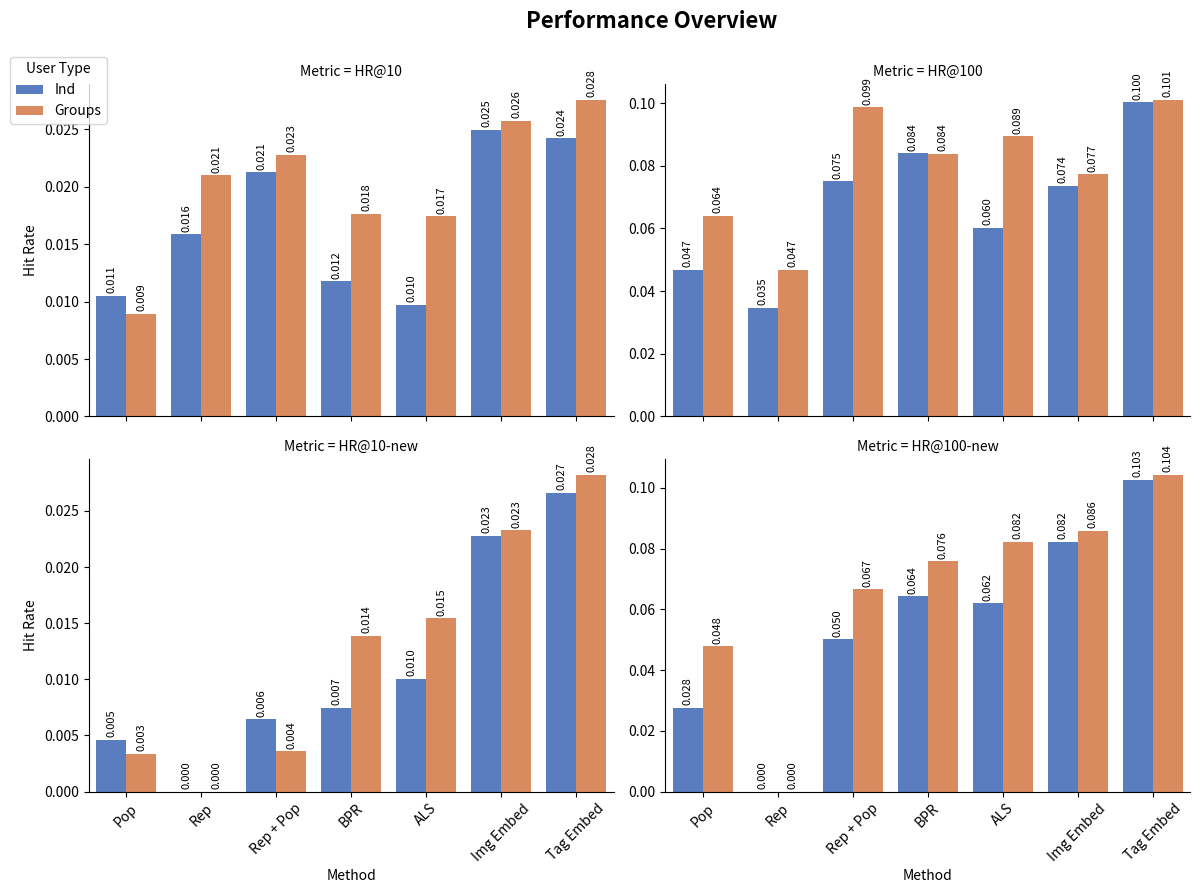

Generate this figure with matplotlib:
import pandas as pd
import seaborn as sns
import matplotlib.pyplot as plt

# 1. Data & Melt (Same as before)
data = {
    'Method': [
        'Pop', 'Pop', 'Rep', 'Rep', 'Rep + Pop', 'Rep + Pop', 
        'BPR', 'BPR', 'ALS', 'ALS', 
        'Img Embed', 'Img Embed', 'Tag Embed', 'Tag Embed'
    ],
    'User Type': [
        'Ind', 'Groups', 'Ind', 'Groups', 'Ind', 'Groups', 
        'Ind', 'Groups', 'Ind', 'Groups', 
        'Ind', 'Groups', 'Ind', 'Groups'
    ],
    'HR@10': [0.010502, 0.008965, 0.015881, 0.021004, 0.021260, 0.022797, 0.011783, 0.017674, 0.009734, 0.017418, 0.024987, 0.025760, 0.024214, 0.027563],
    'HR@100': [0.046875, 0.064037, 0.034580, 0.046875, 0.075051, 0.098617, 0.084016, 0.083760, 0.060195, 0.089395, 0.073673, 0.077280, 0.100206, 0.100979],
    'HR@10-new': [0.004627, 0.003342, 0.0000, 0.0000, 0.006427, 0.003599, 0.007455, 0.013882, 0.010026, 0.015424, 0.022751, 0.023268, 0.026629, 0.028180],
    'HR@100-new': [0.027506, 0.047815, 0.0000, 0.0000, 0.050129, 0.066581, 0.064267, 0.075835, 0.061954, 0.082262, 0.082213, 0.085832, 0.102637, 0.104188]
}
df = pd.DataFrame(data)
df_melted = df.melt(id_vars=['Method', 'User Type'], value_vars=['HR@10', 'HR@100', 'HR@10-new', 'HR@100-new'], var_name='Metric', value_name='Hit Rate')

# 2. Plot
g = sns.catplot(
    data=df_melted, 
    x='Method', y='Hit Rate', hue='User Type', col='Metric', 
    kind='bar', col_wrap=2, height=4, aspect=1.5, palette='muted', sharey=False 
)

# --- NEW STEP: MOVE LEGEND TO UPPER LEFT ---
sns.move_legend(
    g, "upper left",
    bbox_to_anchor=(0, 1),  # (0,1) is the absolute top-left corner of the figure
    title='User Type',
    frameon=True, # Adds a white box behind the legend so it's readable
)
# -------------------------------------------

g.fig.suptitle('Performance Overview', y=1.05, fontsize=16, fontweight='bold')

for ax in g.axes.flat:
    for label in ax.get_xticklabels(): label.set_rotation(45)
    for container in ax.containers: ax.bar_label(container, fmt='%.3f', padding=2, fontsize=8, rotation=90)

plt.show()
